Run: headless pygame with SDL's dummy video driver; simulated clock (each Clock.tick advances the game by its frame time, no real sleeping); random seed 0; keys injected as events and as key.get_pressed() state; no mouse input.
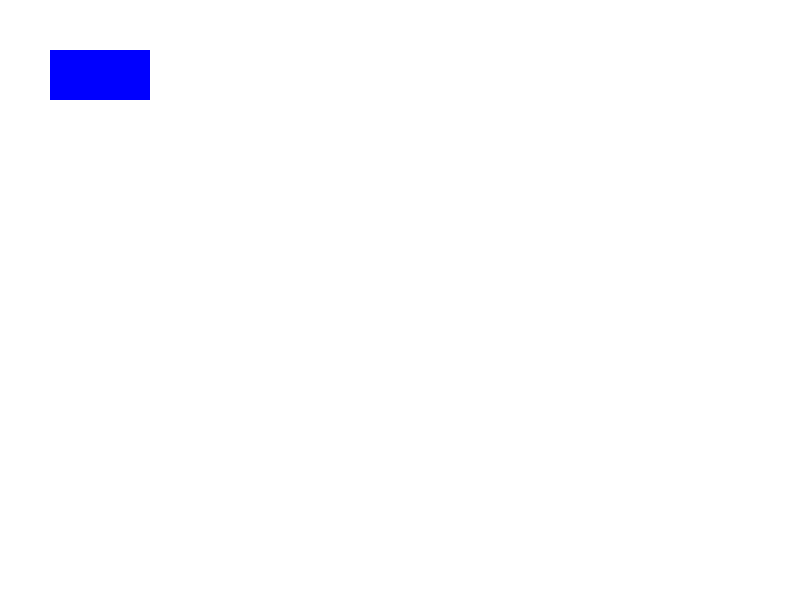
Frame 1 of 4 · flips 1–60 · no input
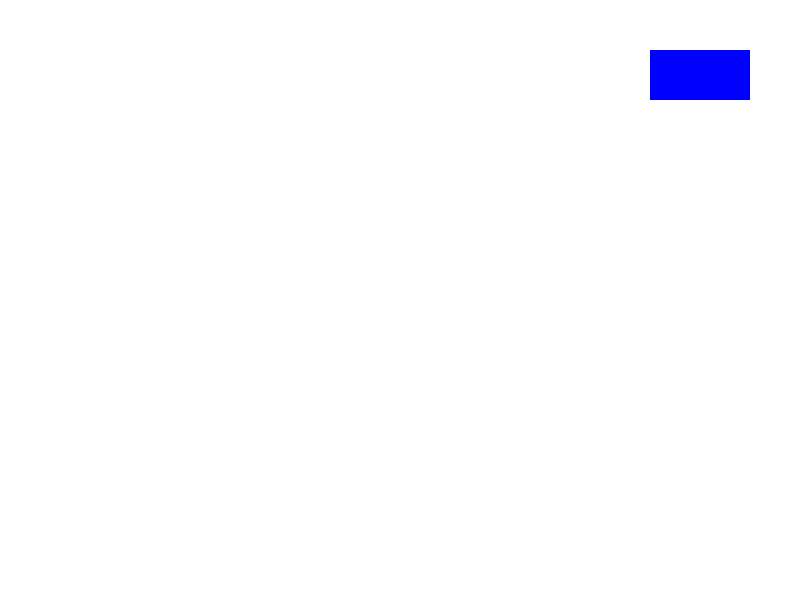
Frame 2 of 4 · flips 61–180 · tapped SPACE, RETURN · held RIGHT (→), D
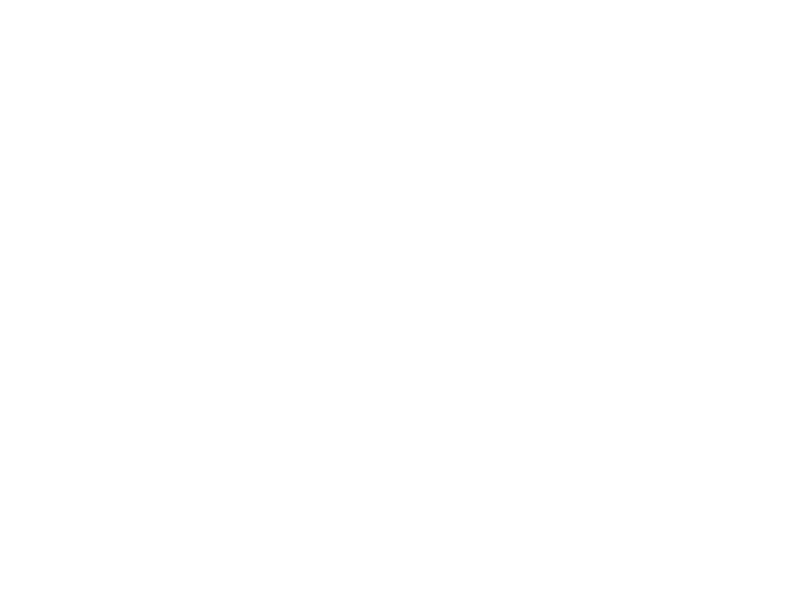
Frame 3 of 4 · flips 181–300 · held DOWN (↓), S
Frame 4 of 4 · flips 301–420 · held LEFT (←), A, UP (↑), W · screen same as frame 1, image omitted

The pygame program that drew these frames:

import pygame 

pygame.init()

#Step 2: Create a game window
WIDTH,HEIGHT = 800,600 #Screen dimensions
screen = pygame.display.set_mode((WIDTH,HEIGHT))
pygame.display.set_caption("My first Game") #Widow title

x, y = 50, 50
width, height = 100, 50
velocity = 5

#step3: create a game loop
running = True
while running:
    pygame.time.delay(30) #control the game speed
    for event in pygame.event.get(): #look for events
        if event.type == pygame.QUIT: #If user closes the window
            running = False
    keys = pygame.key.get_pressed()
    if keys[pygame.K_LEFT]: #Move left
        x -= velocity
    if keys[pygame.K_RIGHT]: #Move right
        x += velocity
    if keys[pygame.K_UP]: #Move up
        x -= velocity
    if keys[pygame.K_DOWN]: #Move down
        x += velocity
        
    #update the display
    WHITE = (255, 255, 255)
    BLUE = (0, 0, 255)
    
    screen.fill(WHITE)
    pygame.draw.rect(screen, BLUE,(x,y,width,height)) #draw the rectangle
    pygame.display.update() 

#Step 4: Quit pygame
pygame.quit()
